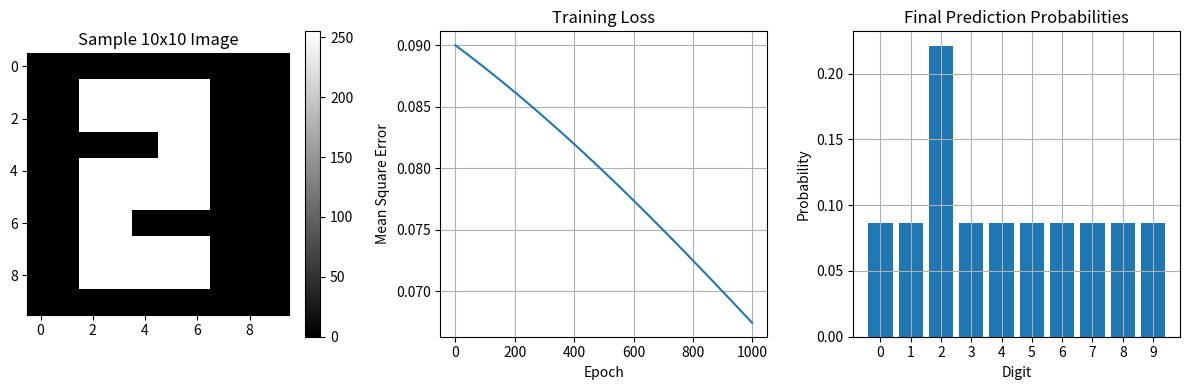

Generate this figure with matplotlib:
import numpy as np
import math as math
import matplotlib.pyplot as plt

class NeuralNetwork:
    def __init__(self, input_size=100, hidden_size=10, output_size=10):
        # Initialize weights and biases to zero as required
        self.W1 = np.zeros((input_size, hidden_size))  # Input to hidden1
        self.W2 = np.zeros((hidden_size, hidden_size))  # Hidden1 to Hidden2
        self.W3 = np.zeros((hidden_size, hidden_size))  # Hidden2 to hidden3
        self.W4 = np.zeros((hidden_size, output_size))  # Hidden2 to output
        
        # Initialize biases as zero vectors
        self.b1 = np.zeros((1, hidden_size))
        self.b2 = np.zeros((1, hidden_size))
        self.b3 = np.zeros((1, hidden_size))
        self.b4 = np.zeros((1, output_size))
        
        # Store layer sizes
        self.input_size = input_size
        self.hidden_size = hidden_size
        self.output_size = output_size
        
        # We'll store intermediate values for inspection
        self.z1 = None  # Hidden1 before activation
        self.a1 = None  # Hidden1 after activation  
        self.z2 = None  # Hidden2 before activation
        self.a2 = None  # Hidden2 after activation
        self.z3 = None  # Hidden3 before activation
        self.a3 = None  # Hidden3 after activation (final predictions)
        self.z4 = None  # Output before activation
        self.a4 = None  # Output after activation (final predictions)
    
    def relu(self, x): #ReLU activation to make values 0 if negative
        return np.maximum(0, x)
    
    def relu_derivative(self, x):
        return (x > 0).astype(float)
    
    def softmax(self, x):
        exp_x = np.exp(x - np.max(x, axis=1, keepdims=True))
        return exp_x / np.sum(exp_x, axis=1, keepdims=True)
    
    def forward(self, X): # forward pass function to take inputs and apply weights through all layers
        self.X = X
        # Step 1: Input to Hidden Layer 1
        self.z1 = X @ self.W1 + self.b1 # calculate values for the first hidden layer based on inputs and weight/bias matrices
        
        # Apply ReLU activation to clip negatives
        self.a1 = self.relu(self.z1) 
        
        # Step 2: Hidden Layer 1 to Hidden Layer 2 
        self.z2 = self.a1 @ self.W2 + self.b2 # calculate values for the Hidden2 layer based on values from Hidden1
        
        
        # Apply ReLU activation 
        self.a2 = self.relu(self.z2)

        # Step 3: Hidden Layer 2 to Output Layer
        self.z3 = self.a2 @ self.W3 + self.b3 # calculate values for the Hidden3 layer based on values from Hidden2

        # Apply ReLU activation
        self.a3 = self.relu(self.z3)

        # Step 4: Output Layer to Final Output
        self.z4 = self.a3 @ self.W4 + self.b4 # calculate values for the Ouput layer based on values from Hidden3

        # Apply Softmax activation
        self.a4 = self.softmax(self.z4)
        
        return self.a4 
    
    def backward(self, y_true, learning_rate=0.01): # Backpropagation for the network
            m = self.X.shape[0]  # batch size
            
            # Output layer gradients (Layer 4)
            
            dz4 = self.a4 - y_true # gradient of MSE loss with respect to the final output
            dW4 = (1/m) * self.a3.T @ dz4 
            db4 = (1/m) * np.sum(dz4, axis=0, keepdims=True)
            
            # Hidden layer 3 gradients
            da3 = dz4 @ self.W4.T # chain rule
            dz3 = da3 * self.relu_derivative(self.z3) # more chain rule
            dW3 = (1/m) * self.a2.T @ dz3
            db3 = (1/m) * np.sum(dz3, axis=0, keepdims=True)
            
            # Hidden layer 2 gradients
            da2 = dz3 @ self.W3.T
            dz2 = da2 * self.relu_derivative(self.z2)
            dW2 = (1/m) * self.a1.T @ dz2
            db2 = (1/m) * np.sum(dz2, axis=0, keepdims=True)
            
            # Hidden layer 1 gradients
            da1 = dz2 @ self.W2.T
            dz1 = da1 * self.relu_derivative(self.z1)
            dW1 = (1/m) * self.X.T @ dz1
            db1 = (1/m) * np.sum(dz1, axis=0, keepdims=True)
            
            # Update parameters
            self.W4 -= learning_rate * dW4
            self.b4 -= learning_rate * db4
            self.W3 -= learning_rate * dW3
            self.b3 -= learning_rate * db3
            self.W2 -= learning_rate * dW2
            self.b2 -= learning_rate * db2
            self.W1 -= learning_rate * dW1
            self.b1 -= learning_rate * db1

    def train(self, X, y, epochs=500, learning_rate=0.01, verbose=True): # run epochs and train network
            losses = [] # list for losses after each epoch
            accuracies = [] # list for accuracy of model after each epoch
            
            # Reshape the inputs
            if X.ndim == 1:
                X = X.reshape(1, -1)  # Make it (1, 100)
            
            for epoch in range(epochs):
                # Forward pass
                y_pred = self.forward(X)
                
                # Compute loss
                loss = self.compute_loss(y, y_pred)
                losses.append(loss)
                
                # Compute accuracy
                accuracy = np.mean(np.argmax(y_pred, axis=1) == np.argmax(y, axis=1)) # calculates accuracy by comparing the array of 
                # calculated classification [0-9] with the training array (where one number has value of 1 and the rest have 0)
                accuracies.append(accuracy)
                
                # Backward pass
                self.backward(y, learning_rate)
                
                # Fix: Show progress every 50 epochs
                if verbose and epoch % 50 == 0:
                    print(f"Epoch {epoch:4d}, Loss: {loss:.4f}, Accuracy: {accuracy:.4f}")
            
            return losses, accuracies
    
    def compute_loss(self, y_true, y_pred):
        # Calculate Mean Squared Error loss
        mse = np.mean((y_pred - y_true) ** 2)
        return mse
    
def create_goal(labels, num_classes=10):
    goal = np.zeros((len(labels), num_classes)) # determines the goal (training data set) for all the 10 classes (should have 0 for every number except 2)
    goal[np.arange(len(labels)), labels] = 1 # make the value at the correct number 1 so that that is the goal
    return goal

# Create image
image = np.array([
    [0, 0, 0, 0, 0, 0, 0, 0, 0, 0],
    [0, 0, 255, 255, 255, 255, 255, 0, 0, 0],
    [0, 0, 255, 255, 255, 255, 255, 0, 0, 0],
    [0, 0, 0, 0, 0, 255, 255, 0, 0, 0],
    [0, 0, 255, 255, 255, 255, 255, 0, 0, 0],
    [0, 0, 255, 255, 255, 255, 255, 0, 0, 0],
    [0, 0, 255, 255, 0, 0, 0, 0, 0, 0],
    [0, 0, 255, 255, 255, 255, 255, 0, 0, 0],
    [0, 0, 255, 255, 255, 255, 255, 0, 0, 0],
    [0, 0, 0, 0, 0, 0, 0, 0, 0, 0]
])

# Initialize network
nn = NeuralNetwork(input_size=100, hidden_size=10, output_size=10)

# flattemn the image and pick the sample label (the expected value)
flattened_image = image.flatten()
sample_label = 2

X_train = flattened_image / 255.0  # Normalize pixel values
y_train = create_goal([sample_label], 10)

# Train the network
print("Training network...")
losses, accuracies = nn.train(X_train, y_train, epochs=1000, learning_rate=0.001, verbose=True)

# Create plots
plt.figure(figsize=(12, 4))
    
plt.subplot(1, 3, 1)
plt.imshow(image, cmap='gray')
plt.title('Sample 10x10 Image')
plt.colorbar()

# Plot training loss
plt.subplot(1, 3, 2)
plt.plot(losses)
plt.title('Training Loss')
plt.xlabel('Epoch')
plt.ylabel('Mean Square Error')
plt.grid(True)

# Final prediction
final_pred = nn.forward(X_train.reshape(1, -1))
print(f"\nFinal predicted probabilities: {final_pred[0]}")
print(f"Final predicted digit: {np.argmax(final_pred[0])}")
print(f"True label: {sample_label}")
print(f"Accuracy: {accuracies[-1]:.4f}")

# Visualize predictions
plt.subplot(1, 3, 3)
plt.bar(range(10), final_pred[0])
plt.title('Final Prediction Probabilities')
plt.xlabel('Digit')
plt.ylabel('Probability')
plt.xticks(range(10))
plt.grid(True)

plt.tight_layout()
plt.show()